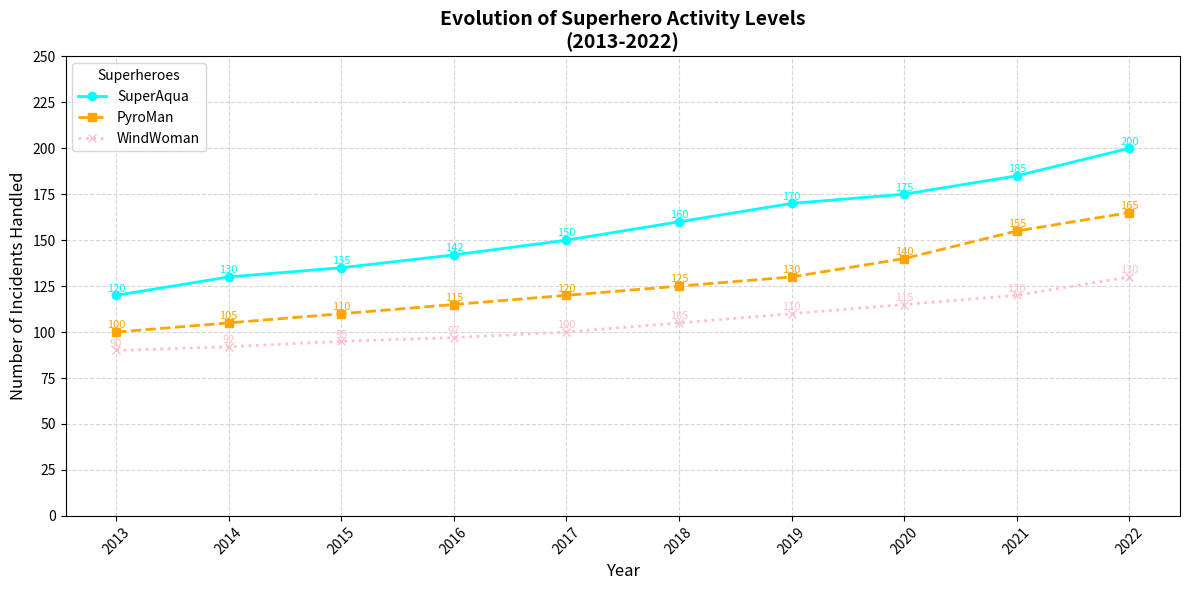

Reproduce this figure in Python.
import matplotlib.pyplot as plt
import numpy as np

# Define years
years = np.array(list(range(2013, 2023)))

# Heroic activities data (in number of incidents handled)
superaqua_activities = np.array([120, 130, 135, 142, 150, 160, 170, 175, 185, 200])
pyroman_activities = np.array([100, 105, 110, 115, 120, 125, 130, 140, 155, 165])
windwoman_activities = np.array([90, 92, 95, 97, 100, 105, 110, 115, 120, 130])

# Create the plot
plt.figure(figsize=(12, 6))

# Plot each superhero's activities excluding EarthGuardian
plt.plot(years, superaqua_activities, marker='o', linestyle='-', color='cyan', linewidth=2, label='SuperAqua')
plt.plot(years, pyroman_activities, marker='s', linestyle='--', color='orange', linewidth=2, label='PyroMan')
plt.plot(years, windwoman_activities, marker='x', linestyle=':', color='pink', linewidth=2, label='WindWoman')

# Annotate data points for clarity
for (x, y) in zip(years, superaqua_activities):
    plt.text(x, y + 2, f'{y}', color='cyan', fontsize=8, ha='center')

for (x, y) in zip(years, pyroman_activities):
    plt.text(x, y + 2, f'{y}', color='orange', fontsize=8, ha='center')

for (x, y) in zip(years, windwoman_activities):
    plt.text(x, y + 2, f'{y}', color='pink', fontsize=8, ha='center')

# Title and labels
plt.title('Evolution of Superhero Activity Levels\n(2013-2022)', fontsize=14, fontweight='bold', ha='center')
plt.xlabel('Year', fontsize=12)
plt.ylabel('Number of Incidents Handled', fontsize=12)

# Customize ticks
plt.xticks(years, rotation=45)
plt.yticks(range(0, 251, 25))

# Add a legend
plt.legend(title='Superheroes', fontsize=10, loc='upper left')

# Grid lines for better readability
plt.grid(True, linestyle='--', alpha=0.5)

# Automatically adjust layout to prevent overlap
plt.tight_layout()

# Show the plot
plt.show()
